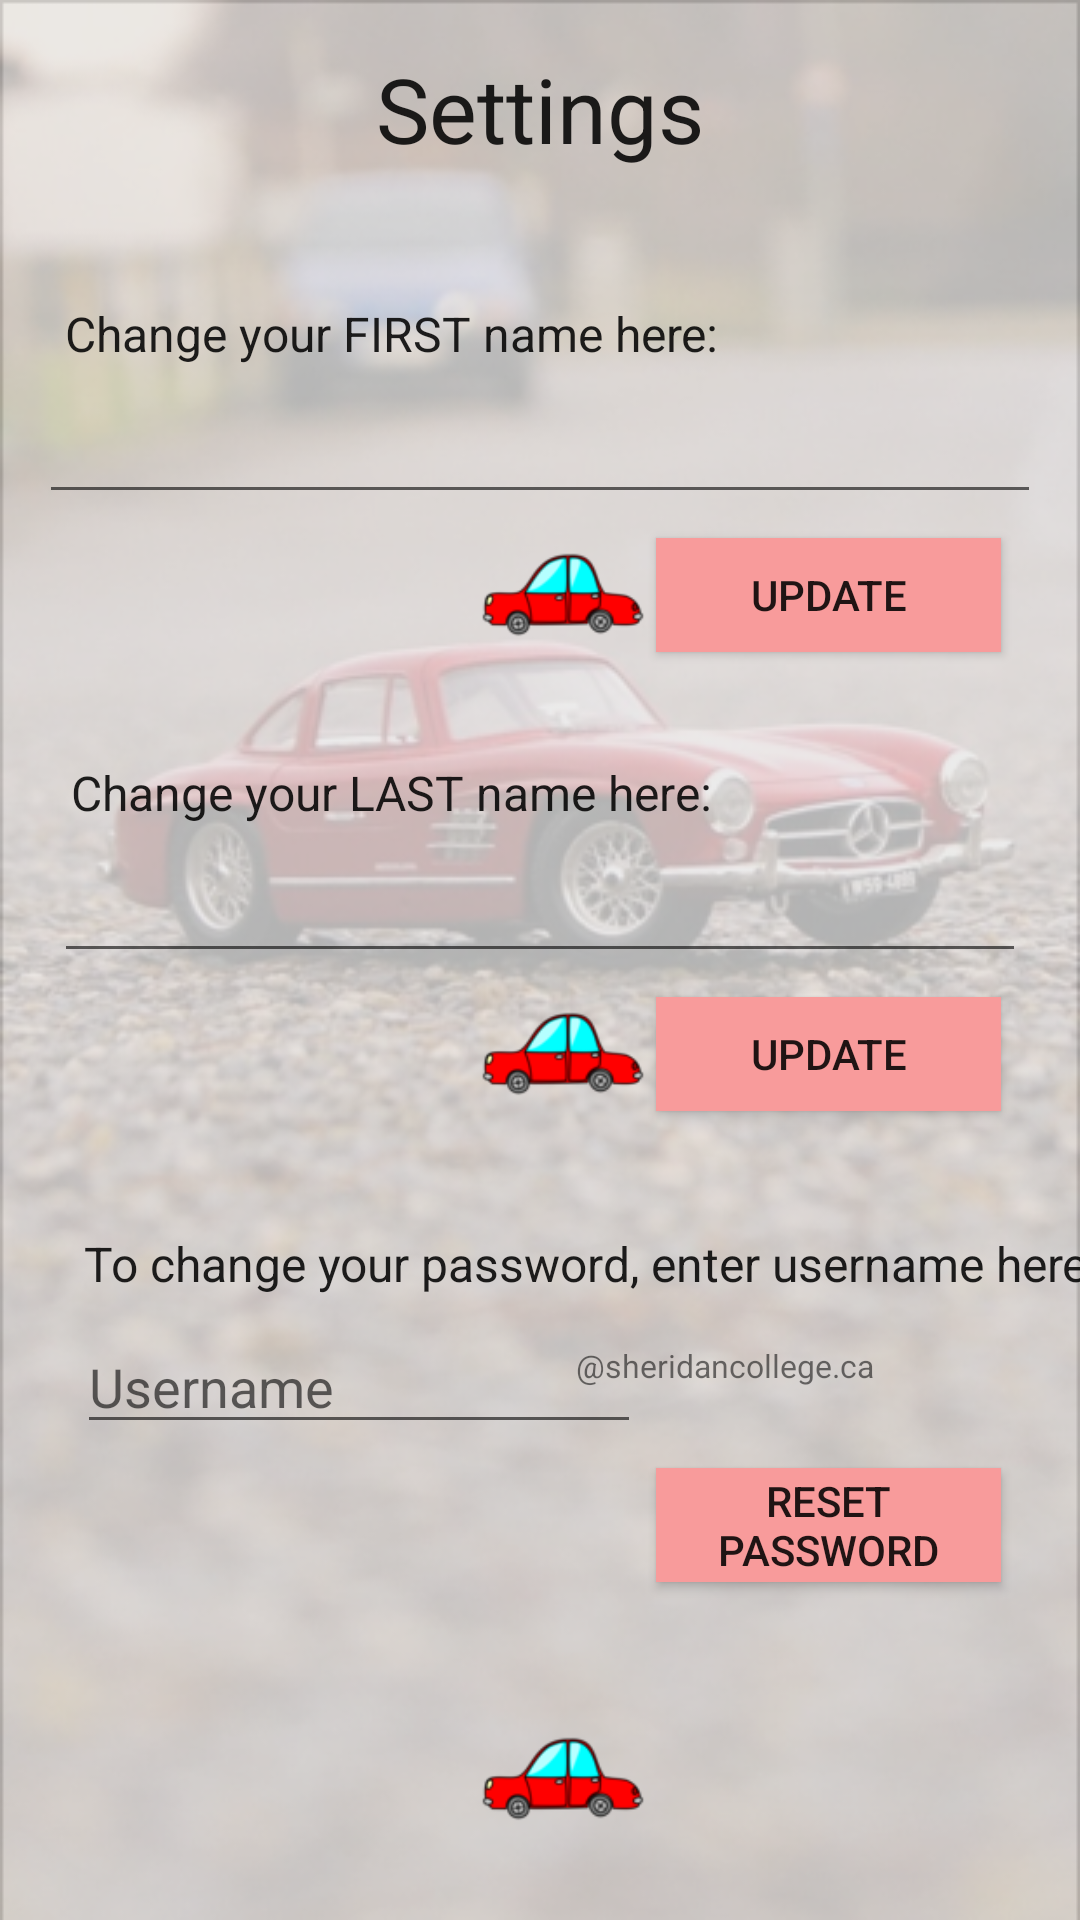

Android layout source for this screen:
<!-- AndroidManifest.xml: application theme AppTheme -->
<!-- res/layout/activity_settings.xml -->
<?xml version="1.0" encoding="utf-8"?>
<android.support.constraint.ConstraintLayout xmlns:android="http://schemas.android.com/apk/res/android"
    xmlns:app="http://schemas.android.com/apk/res-auto"
    xmlns:tools="http://schemas.android.com/tools"
    android:layout_width="match_parent"
    android:layout_height="match_parent"
    android:background="@drawable/bg2"
    tools:context="com.capstone.ridewithus.SettingsActivity">

    <TextView
        android:id="@+id/txtTitle"
        android:layout_width="wrap_content"
        android:layout_height="wrap_content"
        android:layout_marginTop="16dp"
        android:text="@string/Settings"
        android:textAppearance="@style/TextAppearance.AppCompat"
        android:textSize="30sp"
        app:layout_constraintEnd_toEndOf="parent"
        app:layout_constraintLeft_toLeftOf="parent"
        app:layout_constraintRight_toRightOf="parent"
        app:layout_constraintStart_toStartOf="parent"
        app:layout_constraintTop_toTopOf="parent" />

    <ImageView
        android:id="@+id/imageView6"
        android:layout_width="62dp"
        android:layout_height="58dp"
        android:layout_marginBottom="16dp"
        android:layout_marginTop="8dp"
        app:layout_constraintBottom_toBottomOf="parent"
        app:layout_constraintEnd_toStartOf="@+id/btnEnterPassword"
        app:layout_constraintTop_toBottomOf="@+id/newPassword"
        app:layout_constraintVertical_bias="1.0"
        app:srcCompat="@drawable/car" />

    <ImageView
        android:id="@+id/imageView20"
        android:layout_width="62dp"
        android:layout_height="58dp"
        android:layout_marginBottom="8dp"
        app:layout_constraintBottom_toTopOf="@+id/textView6"
        app:layout_constraintEnd_toStartOf="@+id/btnEnterLastName"
        app:layout_constraintTop_toBottomOf="@+id/newLastName"
        app:layout_constraintVertical_bias="0.0"
        app:srcCompat="@drawable/car" />

    <ImageView
        android:id="@+id/imageView19"
        android:layout_width="62dp"
        android:layout_height="58dp"
        android:layout_marginBottom="8dp"
        app:layout_constraintBottom_toTopOf="@+id/textView4"
        app:layout_constraintEnd_toStartOf="@+id/btnEnterFirstName"
        app:layout_constraintTop_toBottomOf="@+id/newFirstName"
        app:layout_constraintVertical_bias="0.0"
        app:srcCompat="@drawable/car" />

    <Button
        android:id="@+id/btnBack"
        android:layout_width="40dp"
        android:layout_height="40dp"
        android:layout_marginLeft="16dp"
        android:layout_marginStart="16dp"
        android:layout_marginTop="16dp"
        android:background="@drawable/ic_close_light"
        app:layout_constraintEnd_toStartOf="@+id/txtTitle"
        app:layout_constraintHorizontal_bias="0.0"
        app:layout_constraintLeft_toLeftOf="parent"
        app:layout_constraintStart_toStartOf="parent"
        app:layout_constraintTop_toTopOf="parent" />


    <TextView
        android:id="@+id/textView2"
        android:layout_width="wrap_content"
        android:layout_height="wrap_content"
        android:layout_marginTop="44dp"
        android:text="Change your FIRST name here:"
        android:textAppearance="@style/TextAppearance.AppCompat.Menu"
        app:layout_constraintHorizontal_bias="0.152"
        app:layout_constraintLeft_toLeftOf="parent"
        app:layout_constraintRight_toRightOf="parent"
        app:layout_constraintTop_toBottomOf="@+id/txtTitle" />

    <EditText
        android:id="@+id/newFirstName"
        android:layout_width="334dp"
        android:layout_height="wrap_content"
        android:layout_marginTop="8dp"
        android:inputType="textPersonName"
        app:layout_constraintLeft_toLeftOf="parent"
        app:layout_constraintRight_toRightOf="parent"
        app:layout_constraintTop_toBottomOf="@+id/textView2" />

    <Button
        android:id="@+id/btnEnterFirstName"
        android:layout_width="115dp"
        android:layout_height="38dp"
        android:layout_marginEnd="8dp"
        android:layout_marginStart="8dp"
        android:layout_marginTop="8dp"
        android:background="#F89B9B"
        android:text="Update"
        app:layout_constraintEnd_toEndOf="parent"
        app:layout_constraintHorizontal_bias="0.92"
        app:layout_constraintStart_toStartOf="parent"
        app:layout_constraintTop_toBottomOf="@+id/newFirstName" />

    <TextView
        android:id="@+id/textView4"
        android:layout_width="wrap_content"
        android:layout_height="wrap_content"
        android:layout_marginEnd="8dp"
        android:layout_marginStart="8dp"
        android:layout_marginTop="36dp"
        android:text="Change your LAST name here:"
        android:textAppearance="@style/TextAppearance.AppCompat.Menu"
        app:layout_constraintEnd_toEndOf="parent"
        app:layout_constraintHorizontal_bias="0.12"
        app:layout_constraintStart_toStartOf="parent"
        app:layout_constraintTop_toBottomOf="@+id/btnEnterFirstName" />

    <EditText
        android:id="@+id/newLastName"
        android:layout_width="324dp"
        android:layout_height="wrap_content"
        android:layout_marginTop="8dp"
        android:inputType="textPersonName"
        app:layout_constraintEnd_toEndOf="parent"
        app:layout_constraintLeft_toLeftOf="parent"
        app:layout_constraintRight_toRightOf="parent"
        app:layout_constraintStart_toStartOf="parent"
        app:layout_constraintTop_toBottomOf="@+id/textView4" />

    <Button
        android:id="@+id/btnEnterLastName"
        android:layout_width="115dp"
        android:layout_height="38dp"
        android:layout_marginTop="8dp"
        android:background="#F89B9B"
        android:text="Update"
        app:layout_constraintHorizontal_bias="0.892"
        app:layout_constraintLeft_toLeftOf="parent"
        app:layout_constraintRight_toRightOf="parent"
        app:layout_constraintTop_toBottomOf="@+id/newLastName" />

    <TextView
        android:id="@+id/textView6"
        android:layout_width="wrap_content"
        android:layout_height="wrap_content"
        android:layout_marginEnd="8dp"
        android:layout_marginLeft="16dp"
        android:layout_marginStart="28dp"
        android:layout_marginTop="40dp"
        android:text="To change your password, enter username here:"
        android:textAppearance="@style/TextAppearance.AppCompat.Menu"
        app:layout_constraintEnd_toEndOf="parent"
        app:layout_constraintHorizontal_bias="0.0"
        app:layout_constraintLeft_toLeftOf="parent"
        app:layout_constraintStart_toStartOf="parent"
        app:layout_constraintTop_toBottomOf="@+id/btnEnterLastName" />

    <EditText
        android:id="@+id/newPassword"
        android:layout_width="188dp"
        android:layout_height="wrap_content"
        android:layout_marginTop="8dp"
        android:hint="Username"
        android:inputType="text"
        app:layout_constraintEnd_toEndOf="parent"
        app:layout_constraintHorizontal_bias="0.15"
        app:layout_constraintLeft_toLeftOf="parent"
        app:layout_constraintRight_toRightOf="parent"
        app:layout_constraintStart_toStartOf="parent"
        app:layout_constraintTop_toBottomOf="@+id/textView6" />

    <TextView
        android:id="@+id/textView7"
        android:layout_width="148dp"
        android:layout_height="wrap_content"
        android:layout_marginEnd="4dp"
        android:layout_marginStart="8dp"
        android:layout_marginTop="16dp"
        android:text="@sheridancollege.ca"
        android:textSize="32px"
        app:layout_constraintEnd_toEndOf="parent"
        app:layout_constraintHorizontal_bias="0.92"
        app:layout_constraintStart_toStartOf="parent"
        app:layout_constraintTop_toBottomOf="@+id/textView6" />

    <Button
        android:id="@+id/btnEnterPassword"
        android:layout_width="115dp"
        android:layout_height="38dp"
        android:layout_marginTop="8dp"
        android:background="#F89B9B"
        android:text="Reset Password"
        app:layout_constraintHorizontal_bias="0.892"
        app:layout_constraintLeft_toLeftOf="parent"
        app:layout_constraintRight_toRightOf="parent"
        app:layout_constraintTop_toBottomOf="@+id/newPassword" />

</android.support.constraint.ConstraintLayout>
<!-- resources referenced by this layout -->
<resources>
  <!-- drawable bg2: png bitmap (drawable, 256057 bytes) -->
  <!-- drawable car: png bitmap (drawable-v21, 4960 bytes) -->
  <string name="Settings">Settings</string>
  <style name="AppTheme" parent="Theme.AppCompat.Light.NoActionBar">
          
          <item name="colorPrimary">#F89B9B</item>
          <item name="colorPrimaryDark">@color/colorPrimaryDark</item>
          <item name="colorAccent">@color/colorAccent</item>
      </style>
  <!-- not gathered from this repository: default colours our renderer supplied (Android Studio template values) -->
  <color name="colorPrimaryDark">#FF3700B3</color>
  <color name="colorAccent">#FF03DAC5</color>
</resources>
